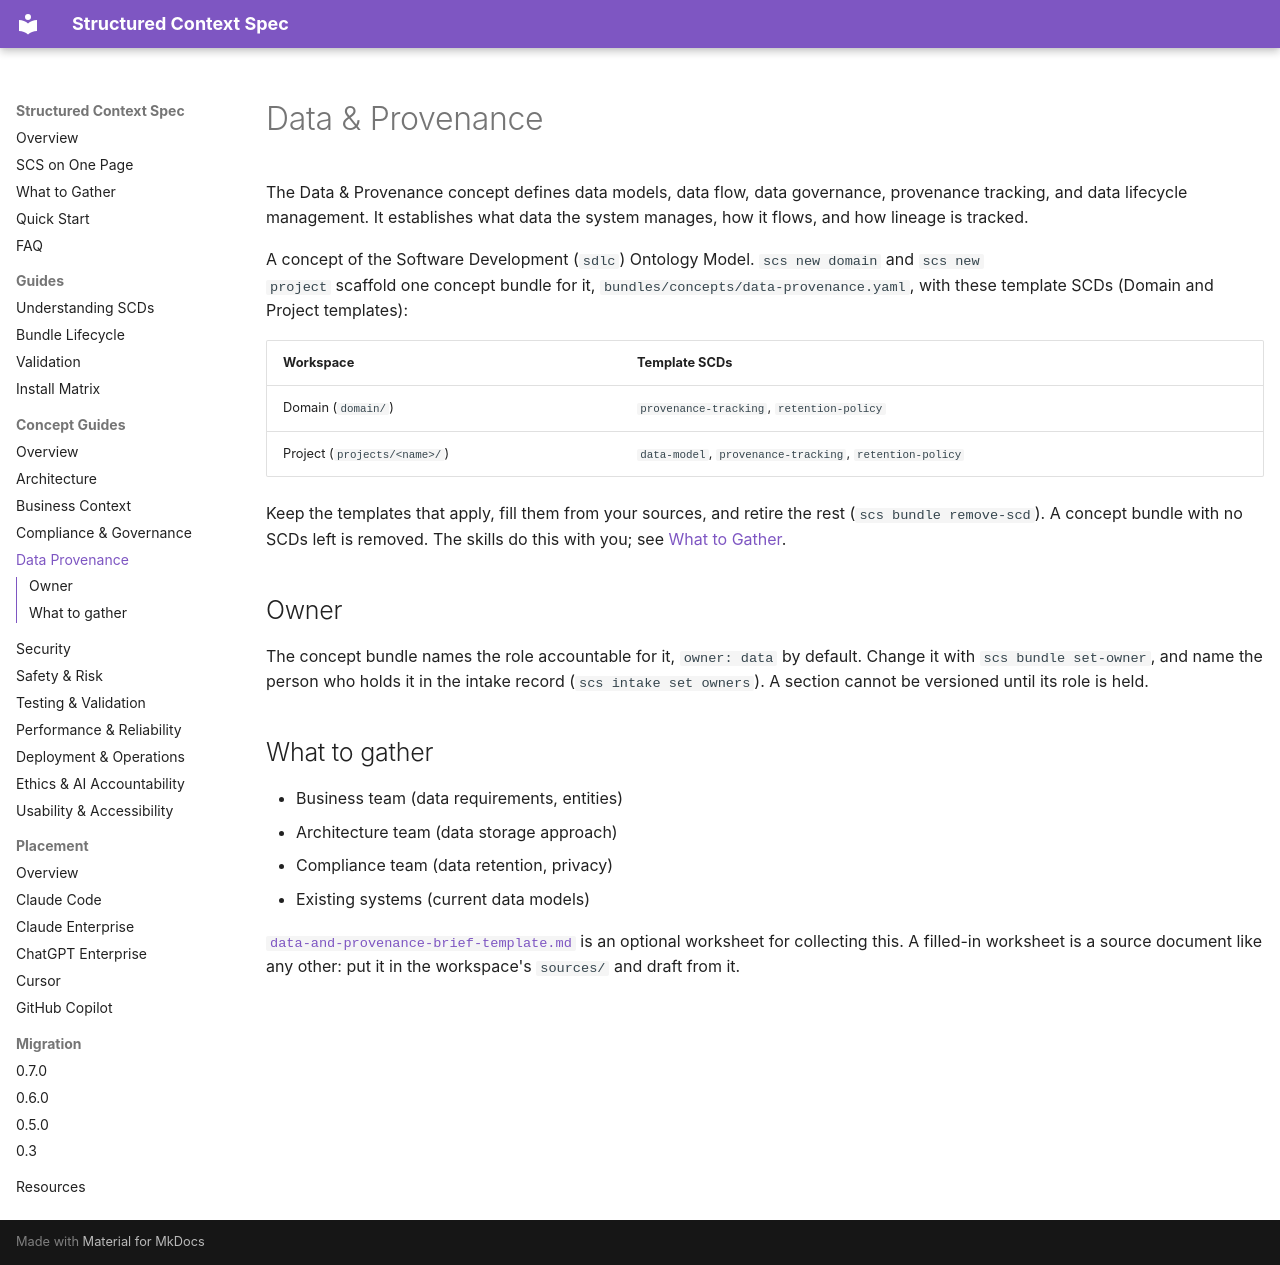

repository: tim-mccrimmon/structured-context-spec · page: concept-docs/data-provenance/index.html · generator: mkdocs

# Data & Provenance

The Data & Provenance concept defines data models, data flow, data governance, provenance tracking, and data lifecycle management. It establishes what data the system manages, how it flows, and how lineage is tracked.

A concept of the Software Development (`sdlc`) Ontology Model. `scs new domain` and `scs new
project` scaffold one concept bundle for it, `bundles/concepts/data-provenance.yaml`, with these
template SCDs (Domain and Project templates):

| Workspace | Template SCDs |
|---|---|
| Domain (`domain/`) | `provenance-tracking`, `retention-policy` |
| Project (`projects/<name>/`) | `data-model`, `provenance-tracking`, `retention-policy` |

Keep the templates that apply, fill them from your sources, and retire the rest
(`scs bundle remove-scd`). A concept bundle with no SCDs left is removed. The skills do this
with you; see [What to Gather](../../what-to-gather.md).

## Owner

The concept bundle names the role accountable for it, `owner: data` by default. Change it
with `scs bundle set-owner`, and name the person who holds it in the intake record
(`scs intake set owners`). A section cannot be versioned until its role is held.

## What to gather

- Business team (data requirements, entities)
- Architecture team (data storage approach)
- Compliance team (data retention, privacy)
- Existing systems (current data models)

[`data-and-provenance-brief-template.md`](data-and-provenance-brief-template.md) is an optional worksheet for collecting this. A filled-in worksheet
is a source document like any other: put it in the workspace's `sources/` and draft from it.
